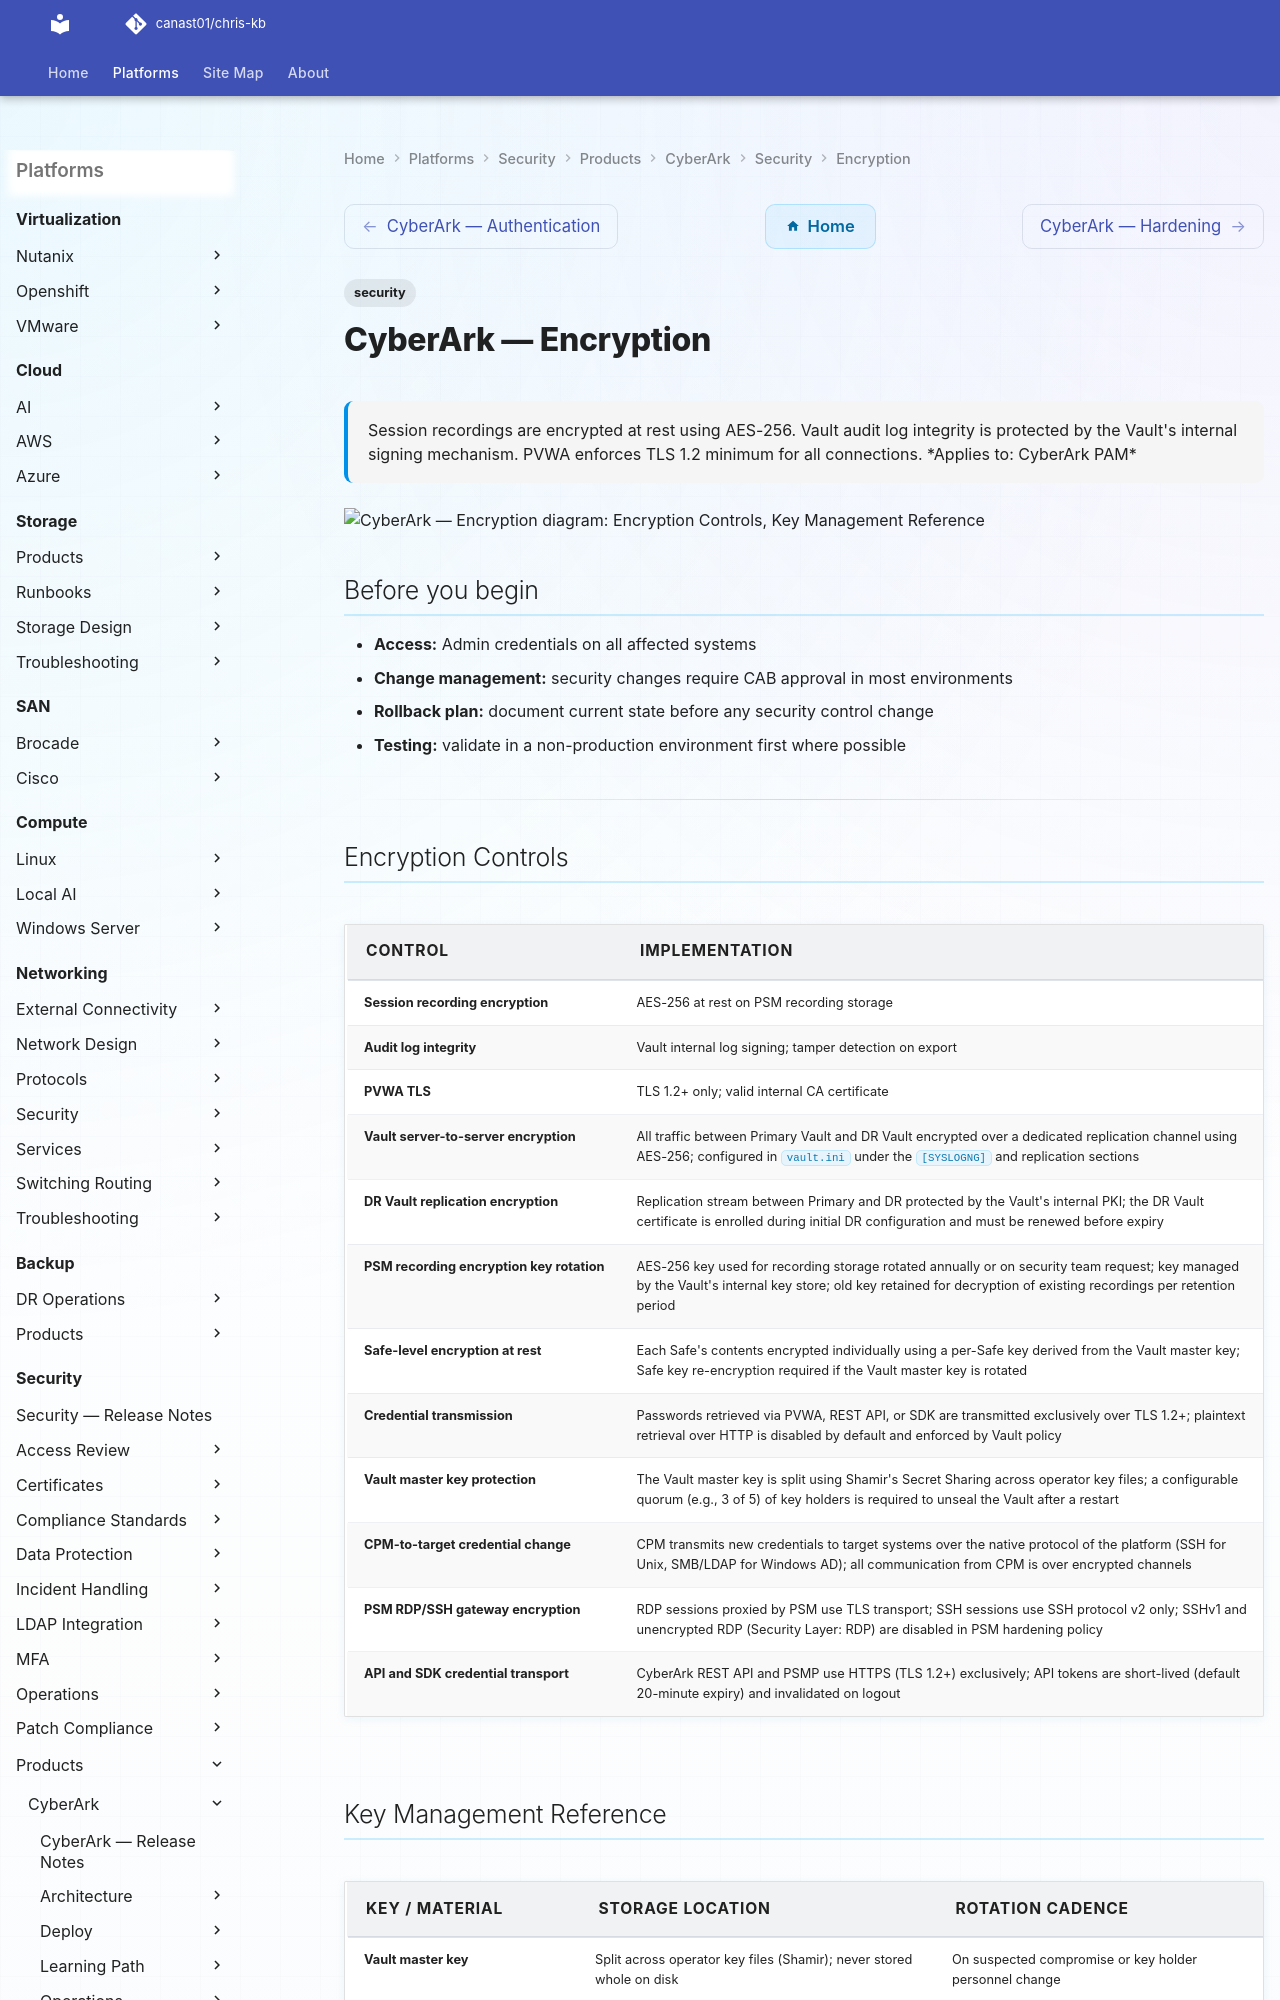

repository: canast01/chris-kb · page: security/products/cyberark/security/encryption/index.html · generator: mkdocs

---
tags:
  - security
description: "Session recordings are encrypted at rest using AES-256. Vault audit log integrity is protected by the Vault's internal signing mechanism. PVWA enforces..."
---
# CyberArk — Encryption

<div class="kb-summary">
Session recordings are encrypted at rest using AES-256. Vault audit log integrity is protected by the Vault's internal signing mechanism. PVWA enforces TLS 1.2 minimum for all connections.

*Applies to: CyberArk PAM*
</div>

```d2
direction: down

encryption_controls: "Encryption Controls" {shape: rectangle}
key_management_reference: "Key Management Reference" {shape: rectangle}

encryption_controls -> key_management_reference: hardens
```

## Before you begin

- **Access:** Admin credentials on all affected systems
- **Change management:** security changes require CAB approval in most environments
- **Rollback plan:** document current state before any security control change
- **Testing:** validate in a non-production environment first where possible

---
